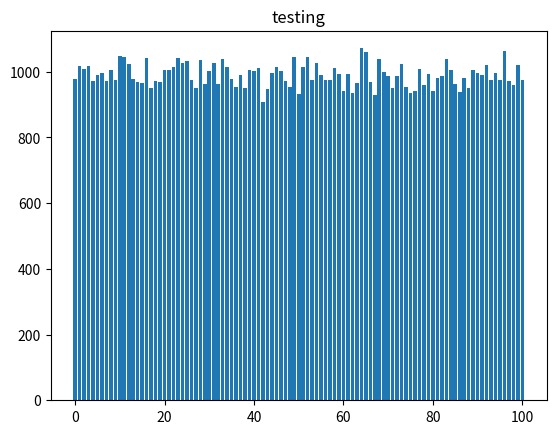

This chart was generated by the following Python code:
import numpy as np
import pandas as pd
import matplotlib
matplotlib.use('Agg')
from matplotlib import pyplot as plt
# pip install --only-binary :all: mysqlclient
import random
import collections

rand_range = (0, 100)
sample_size = 100_000

gen = (random.randint(rand_range[0], rand_range[1]) for x in range(sample_size))
cnt = collections.Counter(gen)

plt.bar(cnt.keys(), cnt.values())
plt.title('testing')
plt.show()

'''
Random lib is albost truly random, doesnt produce gaussian probability distribution
'''